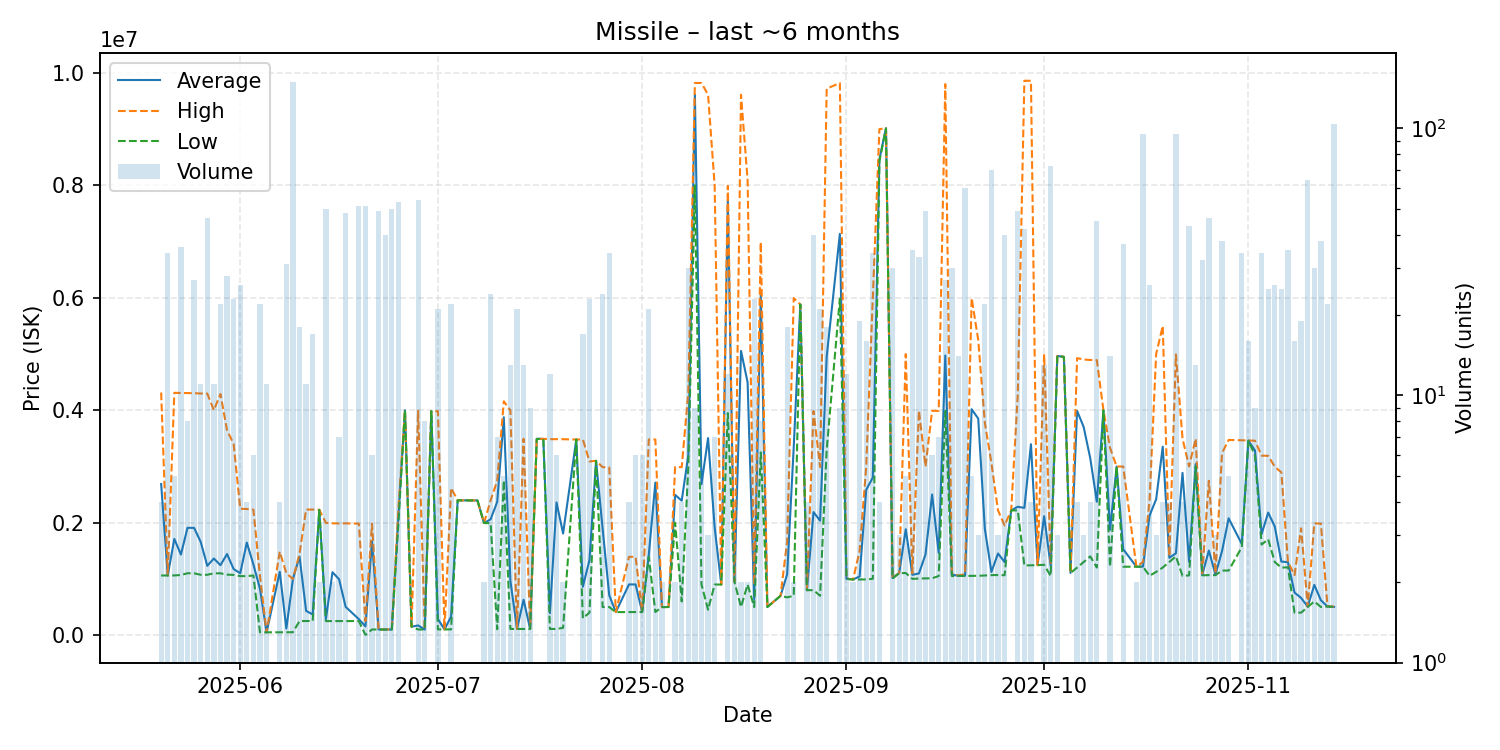

The file beside this chart, header and first rows:
date, average, highest, lowest, order_count, volume
2025-05-20, 2688500, 4316000, 1061000, 4, 4
2025-05-21, 1062118, 1063000, 1062000, 7, 34
2025-05-22, 1711600, 4310000, 1062000, 2, 5
2025-05-23, 1433556, 4307000, 1070000, 9, 36
2025-05-24, 1909500, 4306000, 1101000, 6, 8
2025-05-25, 1907826, 4303000, 1100000, 18, 27
2025-05-26, 1660182, 4298000, 1074000, 10, 11
2025-05-27, 1232978, 4296500, 1074000, 15, 46
2025-05-28, 1363636, 4000000, 1100000, 2, 11
2025-05-29, 1244136, 4289000, 1100000, 6, 22
2025-05-30, 1443000, 3643500, 1076500, 10, 28
2025-05-31, 1176000, 3400000, 1072000, 4, 23
2025-06-01, 1100308, 2248000, 1050000, 6, 26
2025-06-02, 1647000, 2244000, 1050000, 4, 4
2025-06-03, 1256333, 2232000, 1061000, 6, 6
2025-06-04, 823377, 1050000, 50000, 7, 22
2025-06-05, 50066, 50080, 50040, 5, 11
2025-06-07, 1126508, 1486000, 50030, 4, 4
2025-06-08, 117775, 1099400, 50040, 13, 31
2025-06-09, 999500, 999600, 52000, 18, 149
2025-06-10, 1398450, 1449000, 251100, 6, 18
2025-06-11, 431545, 2234000, 251300, 2, 11
2025-06-12, 368129, 2234000, 251500, 10, 17
2025-06-13, 2229000, 2229000, 2229000, 1, 2
2025-06-14, 285442, 1998000, 250000, 15, 50
2025-06-15, 1119700, 1989000, 250400, 2, 2
2025-06-16, 994771, 1987000, 250350, 6, 7
2025-06-17, 503333, 1988000, 250100, 12, 48
2025-06-19, 284706, 1984000, 251150, 7, 51
2025-06-20, 155842, 250000, 5101, 4, 51
2025-06-21, 1668333, 1982000, 101000, 4, 6
2025-06-22, 100814, 101000, 100000, 7, 49
2025-06-23, 100005, 100100, 100000, 3, 40
2025-06-24, 100710, 101000, 100000, 3, 50
2025-06-25, 2106189, 2237000, 1973000, 7, 53
2025-06-26, 3999000, 3999000, 3999000, 1, 1
2025-06-27, 150000, 150000, 150000, 1, 1
2025-06-28, 172983, 3994000, 101000, 6, 54
2025-06-29, 100162, 100200, 100100, 3, 8
2025-06-30, 3984000, 3984000, 3984000, 1, 1
2025-07-01, 286810, 3983000, 102000, 2, 21
2025-07-02, 102200, 102200, 102200, 1, 1
2025-07-03, 331318, 2618500, 102600, 3, 22
2025-07-04, 2398000, 2398000, 2398000, 1, 1
2025-07-07, 2396000, 2396000, 2396000, 1, 1
2025-07-08, 1994000, 1994000, 1994000, 1, 2
2025-07-09, 2060625, 2397000, 1992000, 4, 24
2025-07-10, 2371400, 2749000, 105800, 2, 7
2025-07-11, 3875600, 4159500, 2750000, 5, 5
2025-07-12, 969154, 3998000, 110400, 3, 13
2025-07-13, 110305, 110400, 110000, 8, 21
2025-07-14, 630523, 3492500, 110200, 5, 13
2025-07-15, 110656, 110700, 110600, 2, 9
2025-07-16, 3491000, 3491000, 3491000, 1, 1
2025-07-17, 3491000, 3491000, 3491000, 1, 1
2025-07-18, 391608, 3486000, 110000, 4, 12
2025-07-19, 2360167, 3485000, 110500, 6, 6
2025-07-20, 1807550, 3485000, 130100, 2, 2
2025-07-22, 3480000, 3480000, 3480000, 1, 1
2025-07-23, 861235, 3480000, 300100, 7, 17
... 109 more rows
